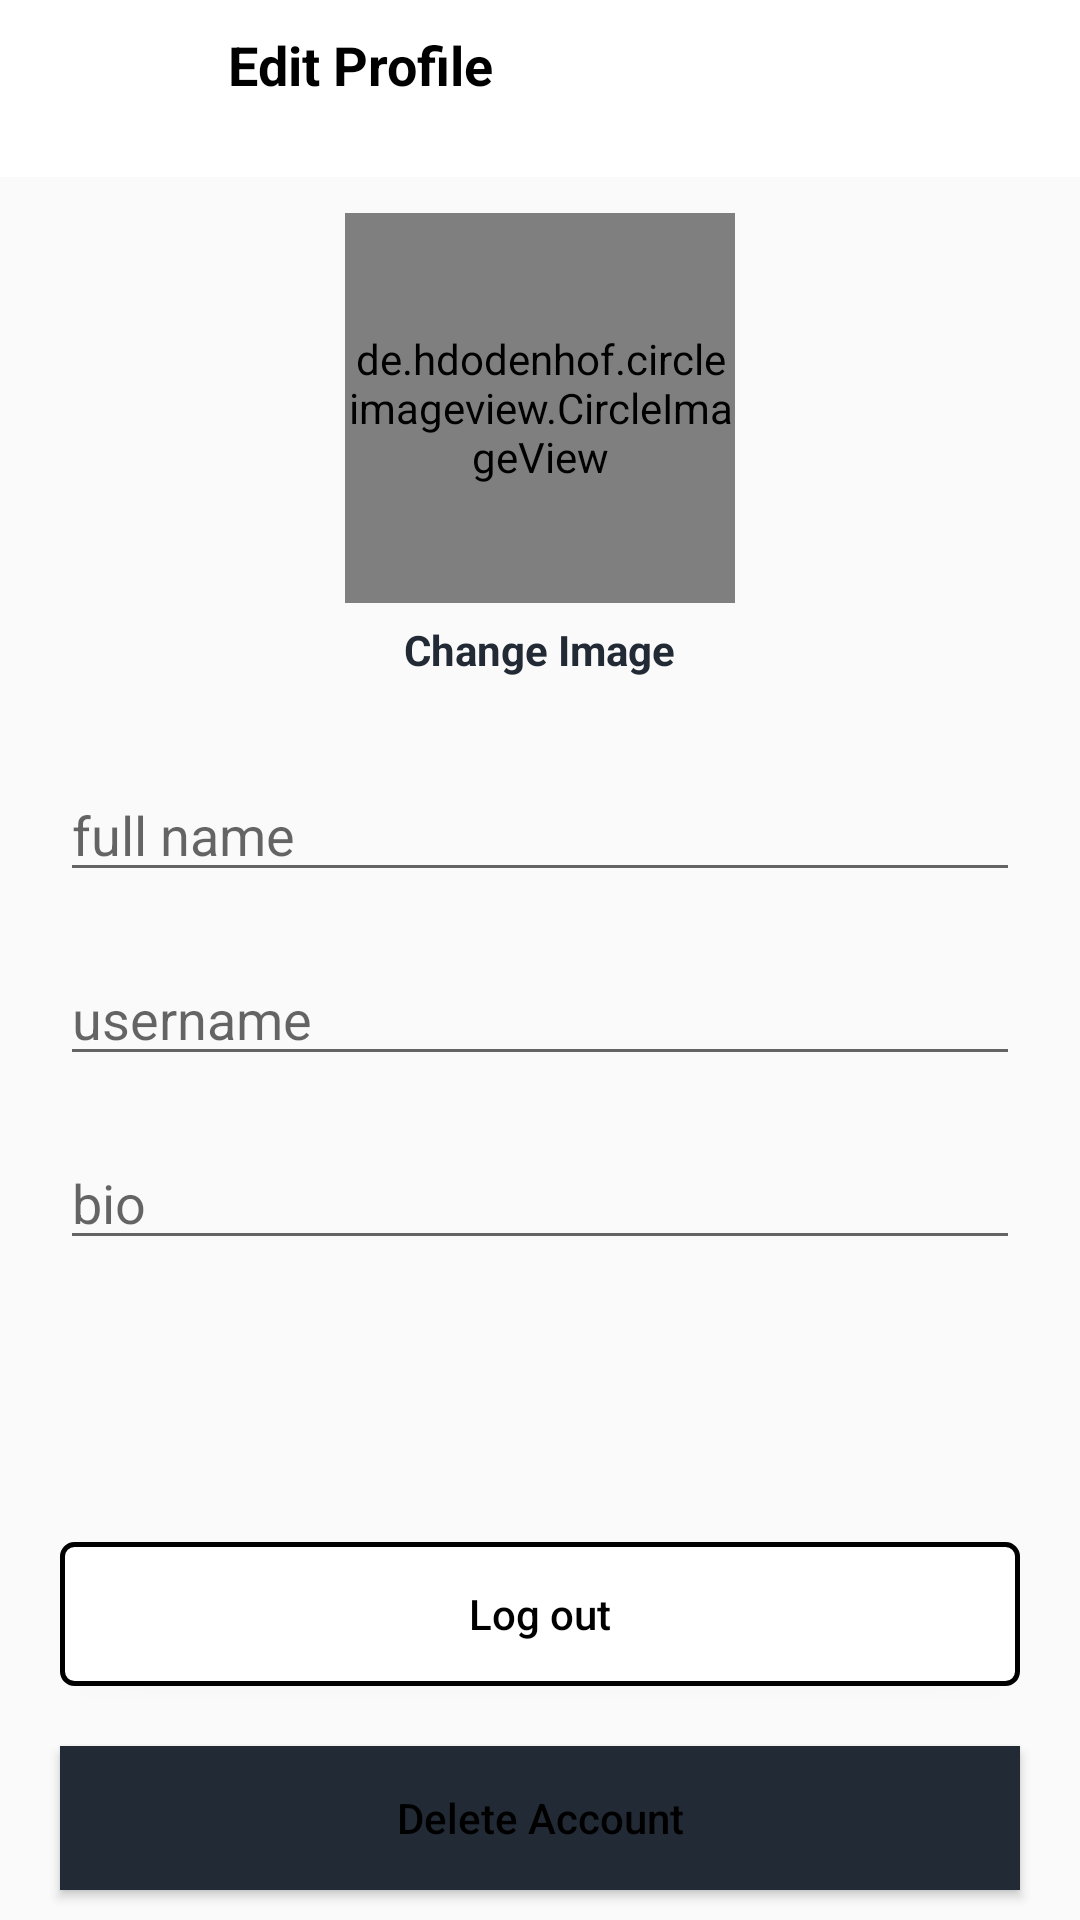

Write the Android layout XML for this screen, with the resource values it uses.
<!-- AndroidManifest.xml: application theme Theme.Instagram -->
<!-- res/layout/activity_accont_setting.xml -->
<?xml version="1.0" encoding="utf-8"?>
<RelativeLayout xmlns:android="http://schemas.android.com/apk/res/android"
    xmlns:app="http://schemas.android.com/apk/res-auto"
    xmlns:tools="http://schemas.android.com/tools"
    android:layout_width="match_parent"
    android:layout_height="match_parent"
    tools:context=".AccountSettingActivity">
    <com.google.android.material.appbar.AppBarLayout
        android:layout_width="match_parent"
        android:layout_height="wrap_content"
        android:id="@+id/app_bar_layout_edit_profile"
        android:background="@color/white"
        >
        <androidx.appcompat.widget.Toolbar
            android:id="@+id/edit_profile_toolbar"
            android:layout_width="match_parent"
            android:layout_height="45dp"
            android:layout_marginRight="10dp"
            android:layout_marginLeft="10dp"
            android:layout_marginTop="7dp"
            android:layout_marginBottom="7dp"
            >
            <RelativeLayout
                android:layout_width="match_parent"
                android:layout_height="wrap_content">
               <ImageView
                   android:id="@+id/close_profile_btn"
                   android:layout_width="20dp"
                   android:layout_height="30dp"
                   android:src="@drawable/left_arrow"
                   android:layout_alignParentStart="true"/>
                <TextView
                    android:layout_width="match_parent"
                    android:layout_height="match_parent"
                    android:text="Edit Profile"
                    android:layout_toEndOf="@id/close_profile_btn"
                    android:layout_marginStart="30dp"
                    android:textSize="18sp"
                   android:layout_marginTop="5dp"
                    android:layout_centerVertical="true"
                    android:textColor="@color/black"
                    android:textStyle="bold"
                    />
                <ImageView
                    android:id="@+id/save_profile_btn"
                    android:layout_width="20dp"
                    android:layout_height="30dp"
                    android:src="@drawable/check"
                    android:layout_marginRight="15dp"
                    android:layout_alignParentEnd="true"
                    />
            </RelativeLayout>
        </androidx.appcompat.widget.Toolbar>
    </com.google.android.material.appbar.AppBarLayout>
    <de.hdodenhof.circleimageview.CircleImageView
        android:id="@+id/save_profile_img"
        android:layout_width="130dp"
        android:layout_height="130dp"
        android:layout_below="@id/app_bar_layout_edit_profile"
        android:layout_marginTop="12dp"
        android:layout_centerHorizontal="true"
        android:src="@drawable/profile"/>
    <TextView
        android:id="@+id/change_profile_img"
        android:layout_width="wrap_content"
        android:layout_height="wrap_content"
        android:text="Change Image"
        android:textStyle="bold"
        android:textColor="@color/ColourPrimary"
        android:layout_marginTop="6dp"
        android:layout_below="@id/save_profile_img"
        android:layout_centerHorizontal="true"/>
    <EditText
        android:layout_width="match_parent"
        android:layout_height="wrap_content"
        android:id="@+id/edit_full_name"
        android:layout_marginTop="30dp"
        android:hint="full name"
        android:layout_below="@id/change_profile_img"
        android:layout_marginLeft="20dp"
        android:layout_marginRight="20dp"/>

    <EditText
        android:layout_width="match_parent"
        android:layout_height="wrap_content"
        android:id="@+id/edit_username"
        android:layout_marginTop="20dp"
        android:hint="username"
        android:layout_below="@id/edit_full_name"
        android:layout_marginLeft="20dp"
        android:layout_marginRight="20dp"/>

    <EditText
        android:layout_width="match_parent"
        android:layout_height="wrap_content"
        android:id="@+id/edit_bio"
        android:layout_marginTop="20dp"
        android:layout_marginLeft="20dp"
        android:layout_marginRight="20dp"
        android:hint="bio"
        android:layout_below="@id/edit_username"/>
    <Button
        android:id="@+id/log_out_btn"
        android:layout_width="match_parent"
        android:layout_height="wrap_content"
        android:text="Delete Account"
        android:textColor="@color/black"
        android:textAllCaps="false"
        android:background="@color/ColourPrimary"
        android:layout_alignParentBottom="true"
        android:layout_marginBottom="10dp"
        android:layout_marginRight="20dp"
        android:layout_marginLeft="20dp"
        />

    <Button
        android:id="@+id/logOutBtn"
        android:layout_width="match_parent"
        android:layout_height="wrap_content"
        android:layout_above="@id/log_out_btn"
        android:layout_marginLeft="20dp"
        android:layout_marginRight="20dp"
        android:layout_marginBottom="20dp"
        android:background="@drawable/edittext_bg"
        android:text="Log out"
        android:textAllCaps="false"
        android:textColor="@color/black" />

</RelativeLayout>
<!-- resources referenced by this layout -->
<resources>
  <color name="ColourPrimary">#222A35</color>
  <color name="black">#FF000000</color>
  <color name="white">#FFFFFFFF</color>
  <!-- drawable edittext_bg (drawable) -->
  <?xml version="1.0" encoding="utf-8"?>
  <shape xmlns:android="http://schemas.android.com/apk/res/android" android:shape="rectangle">
      <solid android:color="@color/white"/>
      <corners android:radius="4dp" />
      <padding android:bottom="2dp"
          android:top="2dp"
          android:right="5dp"
          android:left="5dp"/>
      <stroke android:width="1.5dp" android:color="@color/black"/>
  </shape>
  <style name="Theme.Instagram" parent="Theme.AppCompat.Light.NoActionBar">
          
          <item name="colorPrimary">@color/ColourPrimary</item>
          <item name="colorPrimaryDark">@color/ColourPrimaryDark</item>
          <item name="colorAccent">@color/ColourAccent</item>
          
      </style>
  <color name="ColourPrimaryDark">#222A35</color>
  <color name="ColourAccent">#4D5057</color>
</resources>
